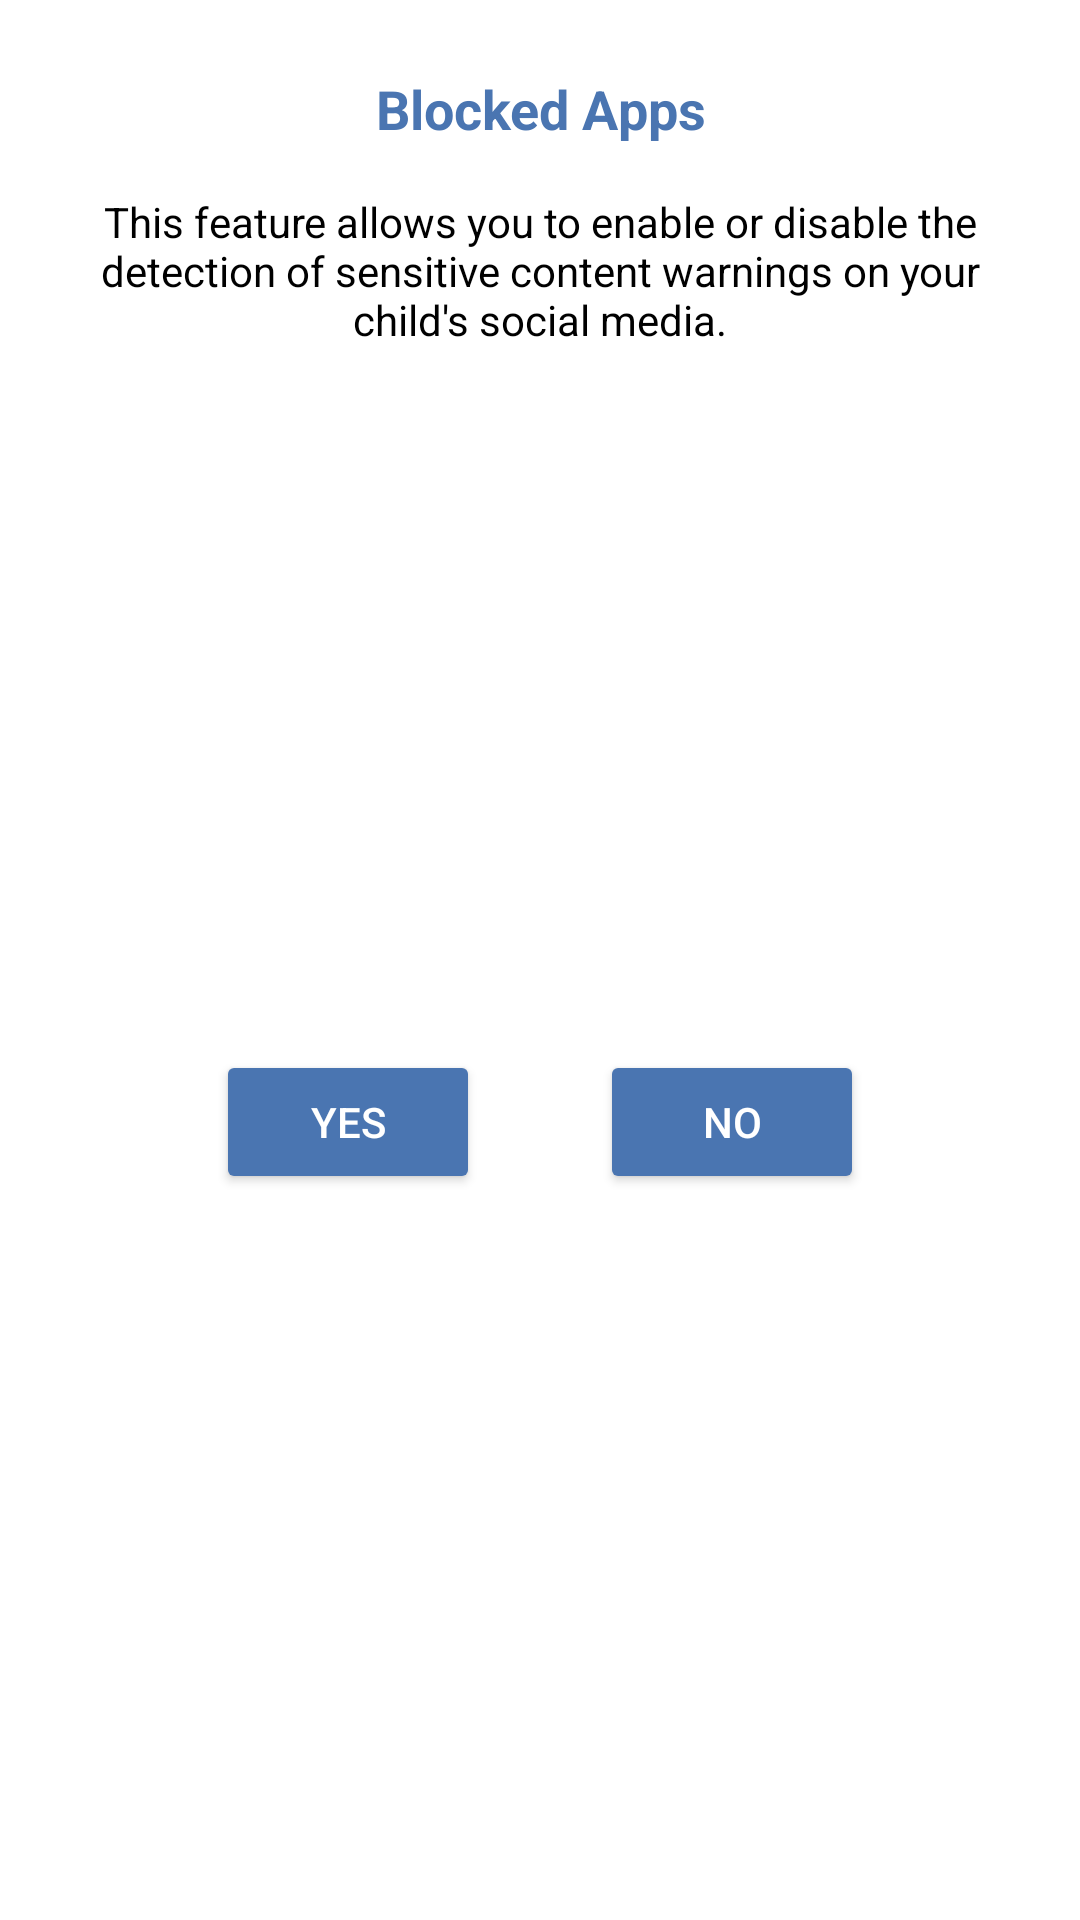

Layout XML and referenced resources for this Android screen:
<!-- AndroidManifest.xml: application theme Theme.ConDec -->
<!-- res/layout/layout_dialog_confirmation.xml -->
<?xml version="1.0" encoding="utf-8"?>
<LinearLayout xmlns:android="http://schemas.android.com/apk/res/android"
    android:layout_width="match_parent"
    android:layout_height="wrap_content"
    android:background="@drawable/rounded_dialog"
    android:gravity="center"
    android:orientation="vertical"
    android:padding="24dp">

    <TextView
        android:id="@+id/dialog_confirmation_title"
        android:layout_width="wrap_content"
        android:layout_height="wrap_content"
        android:background="@color/transparent"
        android:gravity="center"
        android:text="Blocked Apps"
        android:textColor="@color/blue_main_background"
        android:textSize="18sp"
        android:textStyle="bold" />

    <TextView
        android:id="@+id/dialog_confirmation_message"
        android:layout_width="wrap_content"
        android:layout_height="wrap_content"
        android:layout_marginTop="16dp"
        android:background="@color/transparent"
        android:gravity="center"
        android:text="This feature allows you to enable or disable the detection of sensitive content warnings on your child's social media."
        android:textColor="@color/black" />

    <LinearLayout
        android:layout_width="wrap_content"
        android:layout_height="match_parent"
        android:layout_marginTop="16dp"
        android:gravity="center"
        android:orientation="horizontal">

        <Button
            android:id="@+id/btnConfirmationDialogYes"
            android:layout_width="wrap_content"
            android:layout_height="wrap_content"
            android:layout_marginRight="20dp"
            android:backgroundTint="@color/blue_main_background"
            android:text="Yes" />

        <Button
            android:id="@+id/btnConfirmationDialogNo"
            android:layout_width="wrap_content"
            android:layout_height="wrap_content"
            android:layout_marginLeft="20dp"
            android:layout_weight="1"
            android:backgroundTint="@color/blue_main_background"
            android:text="No" />

    </LinearLayout>

</LinearLayout>
<!-- resources referenced by this layout -->
<resources>
  <color name="black">#FF000000</color>
  <color name="blue_main_background">#FF4a75b1</color>
  <color name="transparent">#00FFFFFF</color>
  <!-- drawable rounded_dialog (drawable) -->
  <?xml version="1.0" encoding="utf-8"?>
  <shape xmlns:android="http://schemas.android.com/apk/res/android">
  
      <solid android:color="@android:color/white" />
      <corners android:radius="16dp" />
  
  </shape>
  <style name="Theme.ConDec" parent="Base.Theme.ConDec" />
  <style name="Base.Theme.ConDec" parent="Theme.Material3.DayNight.NoActionBar">
          <item name="android:windowBackground">@color/white</item>
          <item name="windowActionBar">false</item>
          <item name="android:windowFullscreen">true</item>
          <item name="android:windowContentOverlay">@null</item>
          <item name="windowNoTitle">true</item>
          <item name="android:colorBackground">@color/blue_main_background</item>
          <item name="android:background">@color/transparent</item>
          <item name="android:textColor">@color/white</item>
          <item name="checkboxStyle">@style/MyCheckboxStyle</item>
          <item name="android:checkboxStyle">@style/MyCheckboxStyle</item>
      </style>
  <color name="white">#FFFFFFFF</color>
  <style name="MyCheckboxStyle" parent="Widget.AppCompat.CompoundButton.CheckBox">
          <item name="colorAccent">@color/green</item>
          <item name="buttonTint">@color/white</item>
          <item name="color">@color/black_main_background</item>
          <item name="colorButtonNormal">@color/black_main_background</item>
      </style>
  <color name="green">#FF1ea441</color>
  <color name="black_main_background">#FF1c202b</color>
</resources>
